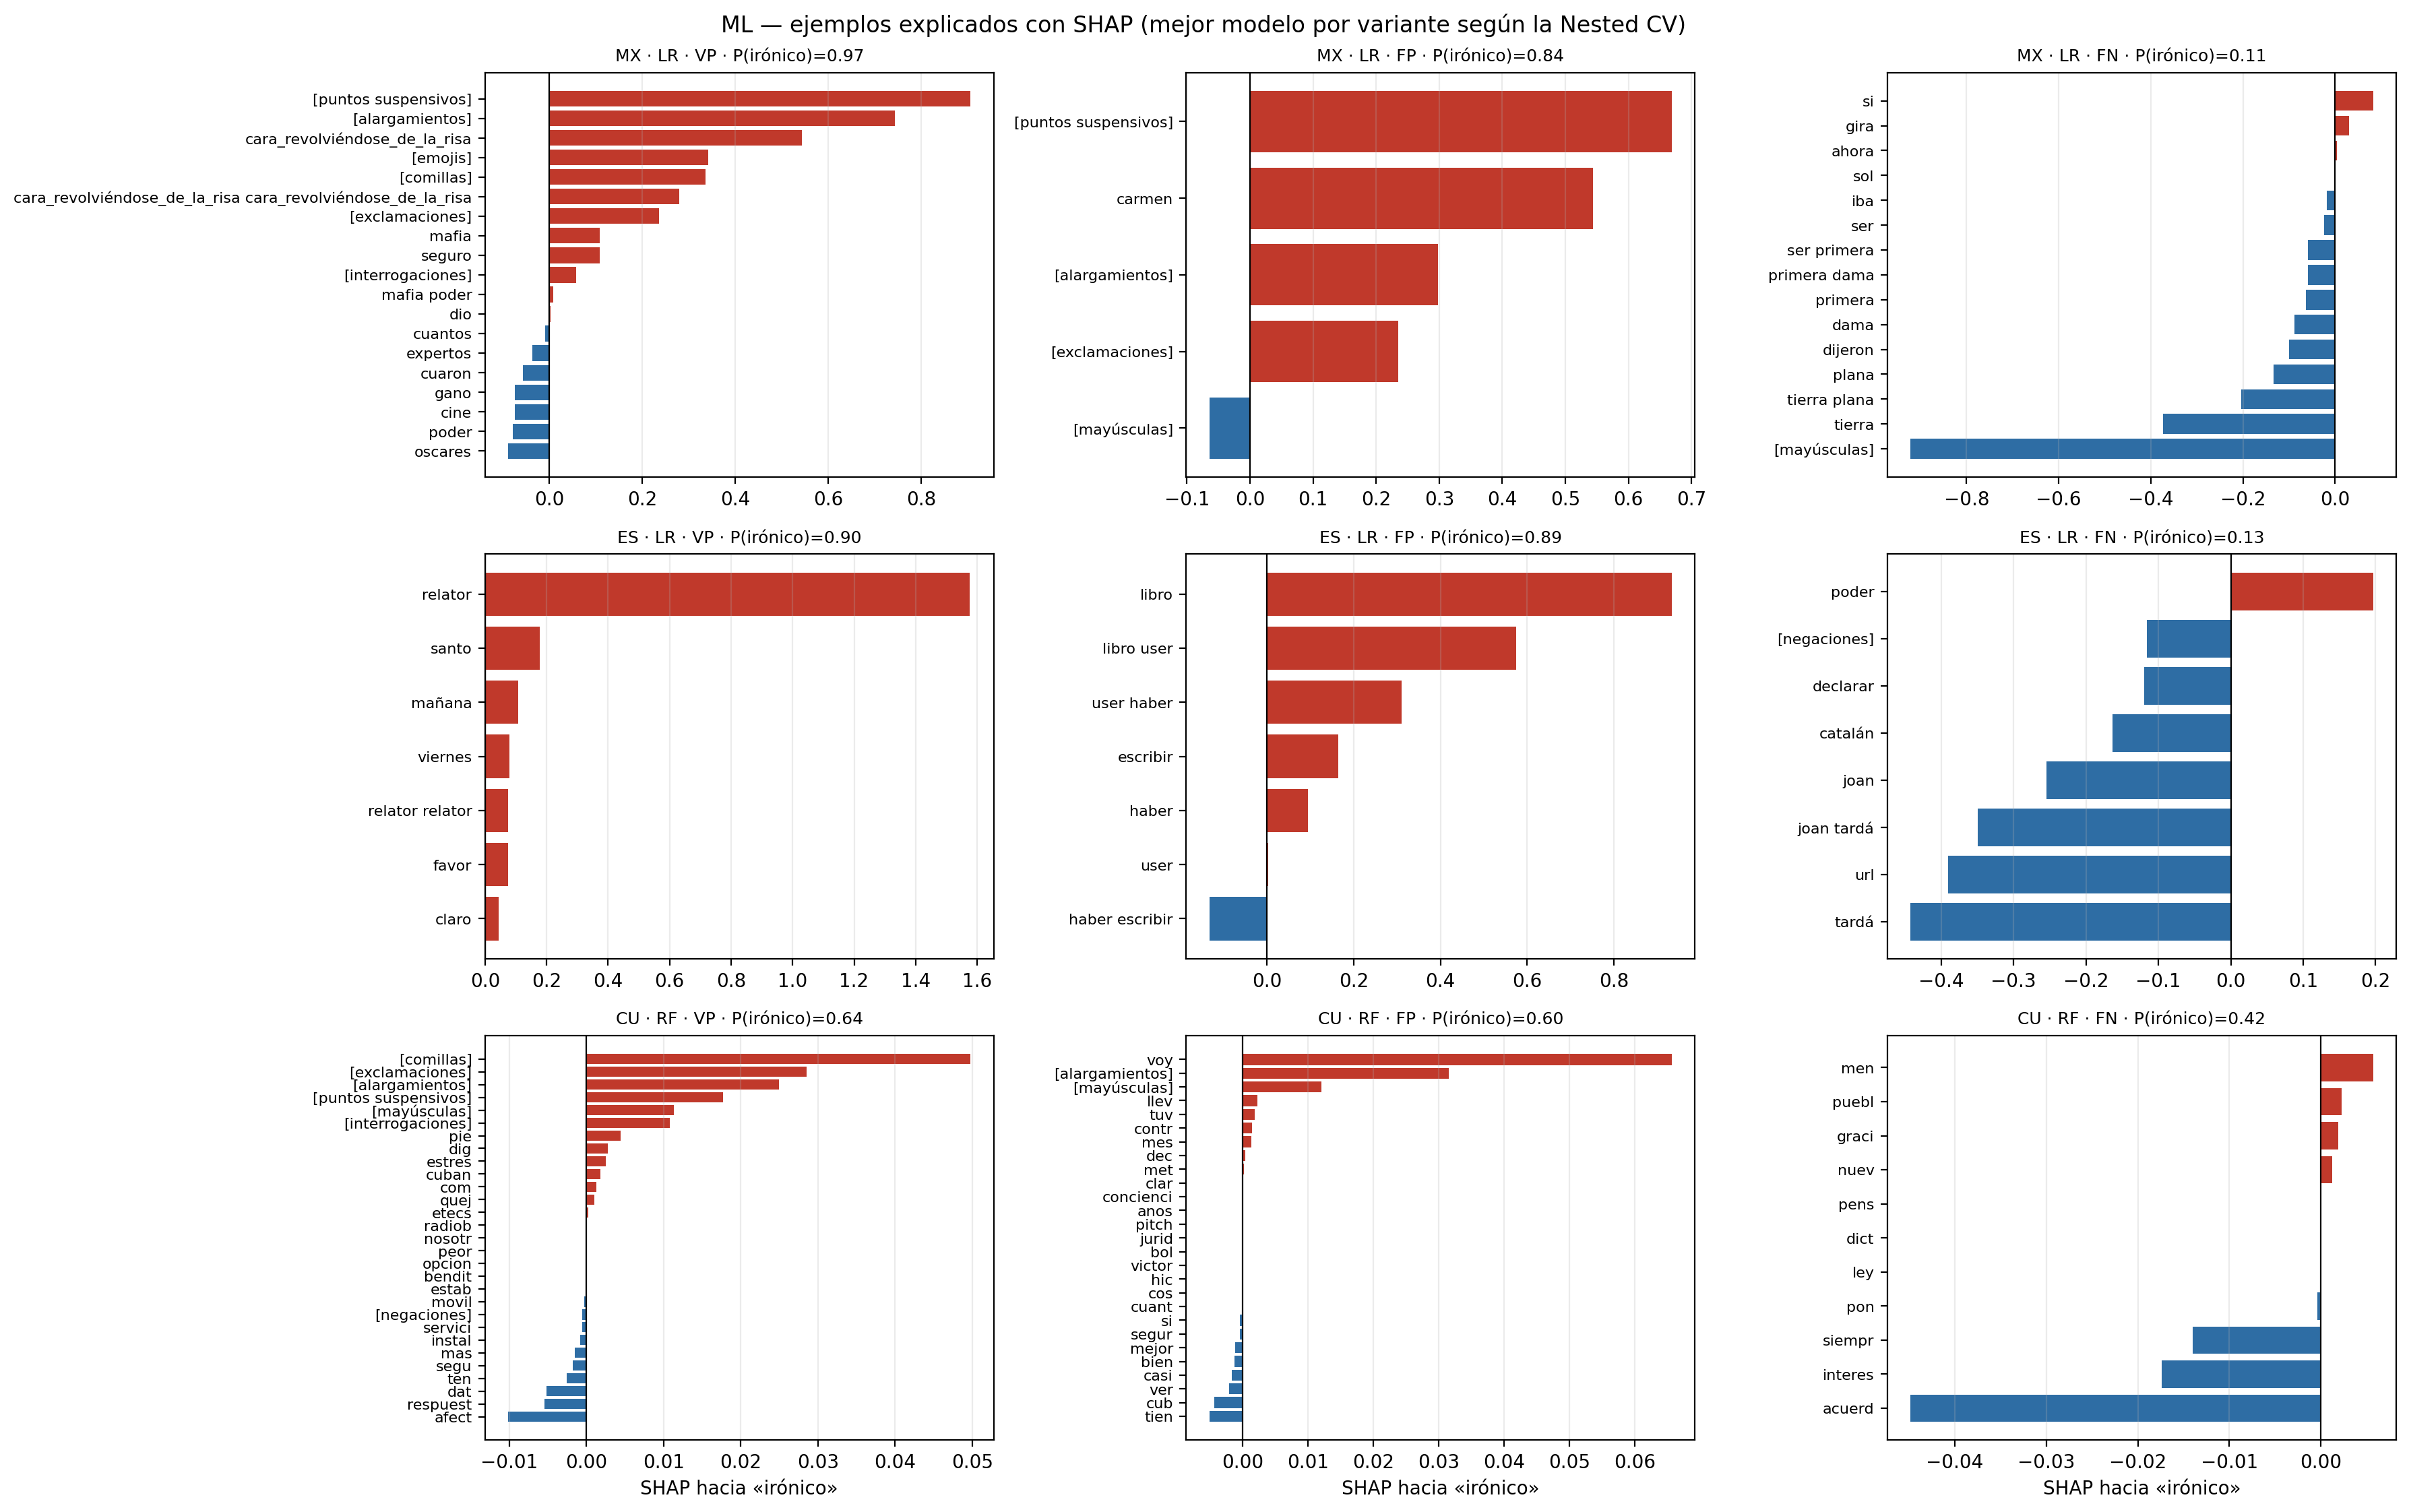

Source data for this figure (header and first rows):
variante, modelo, preprocessing, tipo, ID, prob_ironia, mensaje_original, contribuciones
mx, LR, normal, VP, 82f40c8f92096552dfe354185f9174f7, 0.9668, Eskiusmy... Cuantos Oscares han ganado e…, [puntos suspensivos]=+0.906; [alargamien…
mx, LR, normal, FP, 6a5b0751a6be57cc112323cd93e0786c, 0.8449, Carmen ..........  Alfonso    UN FUERTE …, [puntos suspensivos]=+0.669; carmen=+0.5…
mx, LR, normal, FN, 619a773114c8ada4bc7d2ae939ac791d, 0.11, SI DIJERON QUE UNA CON DOGTORADO IBA A S…, si=+0.082; gira=+0.030; ahora=+0.004; so…
es, LR, lemma, VP, 0b99574dd98472f2fce6d7ac3fe3e465, 0.904, Yo muy a favor del Relator, de Relator c…, relator=+1.575; santo=+0.178; mañana=+0.…
es, LR, lemma, FP, 3ff472b36c235e45ed885973fd61b083, 0.888, El libro de @sanchezcastejon lo ha escri…, libro=+0.934; libro user=+0.575; user ha…
es, LR, lemma, FN, a5a184651d50cb6bf4e010c46644f8b7, 0.1321, Joan Tardá no puede declarar en Catalán.…, poder=+0.196; [negaciones]=-0.116; decla…
cu, RF, stem, VP, e10c7ca49fe083c9249719adaa44ec94, 0.6373, el servicio de datos móviles está PEOR q…, [comillas]=+0.050; [exclamaciones]=+0.02…
cu, RF, stem, FP, c9c31a9bf932b5d0653533c53ea3886e, 0.6005, Te voy a decir una cosa Edemis lo que tu…, voy=+0.066; [alargamientos]=+0.032; [may…
cu, RF, stem, FN, 5d23bf5a2898912f36635df4bb63bc3b, 0.4164, gracias nuevamente por pensar en los int…, men=+0.006; puebl=+0.002; graci=+0.002; …
